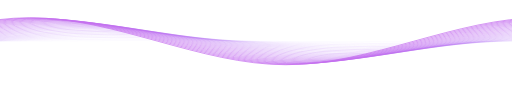
t = 0.00 s
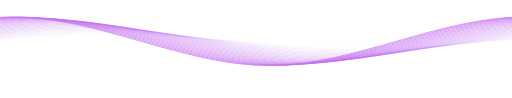
t = 1.67 s
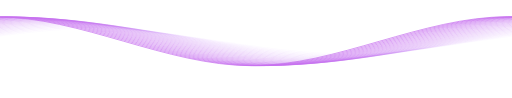
t = 3.33 s
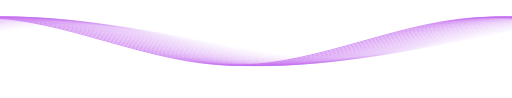
t = 5.00 s
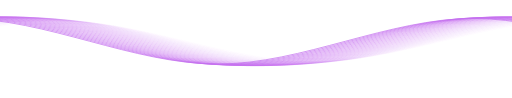
t = 6.67 s
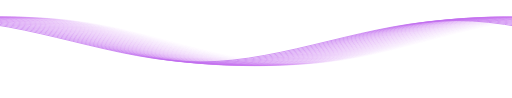
t = 8.33 s

The animated SVG that drew these frames (rendered in a browser with its animation timeline set to each time). Animation: 165 SMIL elements (animate=110,animateTransform=55); frames cover the first 8.33 s, repeats indefinitely.

<svg xmlns="http://www.w3.org/2000/svg" xmlns:xlink="http://www.w3.org/1999/xlink" style="margin:auto;background:rgba(255, 255, 255, 0);display:block;z-index:1;position:relative" width="1746" height="333" preserveAspectRatio="xMidYMid" viewBox="0 0 1746 333">
<g transform="translate(873,166.5) scale(1,1) translate(-873,-166.5)"><path d="M0 56.5c291 0 582 167 873 167c291 0 582 -167 873 -167c291 0 582 167 873 167c291 0 582 -167 873 -167" fill="none" stroke="#7150f3" stroke-opacity="0" stroke-width="3">
  <animate attributeName="d" calcMode="spline" repeatCount="indefinite" dur="50s" begin="0s" keySplines="0.5 0 0.5 1;0.5 0 0.5 1" keyTimes="0;0.5;1" values="M0 56.5c291 0 582 167 873 167c291 0 582 -167 873 -167c291 0 582 167 873 167c291 0 582 -167 873 -167;M0 223.5c291 0 582 -167 873 -167c291 0 582 167 873 167c291 0 582 -167 873 -167c291 0 582 167 873 167;M0 56.5c291 0 582 167 873 167c291 0 582 -167 873 -167c291 0 582 167 873 167c291 0 582 -167 873 -167"></animate>
  <animateTransform attributeName="transform" type="translate" repeatCount="indefinite" dur="50s" begin="0s" keyTimes="0;1" values="0 0;-1746 0"></animateTransform>
  <animate attributeName="stroke" calcMode="spline" keySplines="0.5 0 0.5 1;0.5 0 0.5 1" repeatCount="indefinite" dur="50s" begin="0s" keyTimes="0.00;0.50;1.00" values="#7150f3;#c771ef;#7150f3"></animate>
</path><path d="M0 56.5c291 0 582 167 873 167c291 0 582 -167 873 -167c291 0 582 167 873 167c291 0 582 -167 873 -167" fill="none" stroke="#7150f3" stroke-opacity="0" stroke-width="3">
  <animate attributeName="d" calcMode="spline" repeatCount="indefinite" dur="50s" begin="-0.40909090909090906s" keySplines="0.5 0 0.5 1;0.5 0 0.5 1" keyTimes="0;0.5;1" values="M0 56.5c291 0 582 167 873 167c291 0 582 -167 873 -167c291 0 582 167 873 167c291 0 582 -167 873 -167;M0 223.5c291 0 582 -167 873 -167c291 0 582 167 873 167c291 0 582 -167 873 -167c291 0 582 167 873 167;M0 56.5c291 0 582 167 873 167c291 0 582 -167 873 -167c291 0 582 167 873 167c291 0 582 -167 873 -167"></animate>
  <animateTransform attributeName="transform" type="translate" repeatCount="indefinite" dur="50s" begin="-0.40909090909090906s" keyTimes="0;1" values="0 0;-1746 0"></animateTransform>
  <animate attributeName="stroke" calcMode="spline" keySplines="0.5 0 0.5 1;0.5 0 0.5 1" repeatCount="indefinite" dur="50s" begin="-0.40909090909090906s" keyTimes="0.00;0.50;1.00" values="#7150f3;#c771ef;#7150f3"></animate>
</path><path d="M0 56.5c291 0 582 167 873 167c291 0 582 -167 873 -167c291 0 582 167 873 167c291 0 582 -167 873 -167" fill="none" stroke="#7150f3" stroke-opacity="0" stroke-width="3">
  <animate attributeName="d" calcMode="spline" repeatCount="indefinite" dur="50s" begin="-0.8181818181818181s" keySplines="0.5 0 0.5 1;0.5 0 0.5 1" keyTimes="0;0.5;1" values="M0 56.5c291 0 582 167 873 167c291 0 582 -167 873 -167c291 0 582 167 873 167c291 0 582 -167 873 -167;M0 223.5c291 0 582 -167 873 -167c291 0 582 167 873 167c291 0 582 -167 873 -167c291 0 582 167 873 167;M0 56.5c291 0 582 167 873 167c291 0 582 -167 873 -167c291 0 582 167 873 167c291 0 582 -167 873 -167"></animate>
  <animateTransform attributeName="transform" type="translate" repeatCount="indefinite" dur="50s" begin="-0.8181818181818181s" keyTimes="0;1" values="0 0;-1746 0"></animateTransform>
  <animate attributeName="stroke" calcMode="spline" keySplines="0.5 0 0.5 1;0.5 0 0.5 1" repeatCount="indefinite" dur="50s" begin="-0.8181818181818181s" keyTimes="0.00;0.50;1.00" values="#7150f3;#c771ef;#7150f3"></animate>
</path><path d="M0 56.5c291 0 582 167 873 167c291 0 582 -167 873 -167c291 0 582 167 873 167c291 0 582 -167 873 -167" fill="none" stroke="#7150f3" stroke-opacity="0" stroke-width="3">
  <animate attributeName="d" calcMode="spline" repeatCount="indefinite" dur="50s" begin="-1.2272727272727273s" keySplines="0.5 0 0.5 1;0.5 0 0.5 1" keyTimes="0;0.5;1" values="M0 56.5c291 0 582 167 873 167c291 0 582 -167 873 -167c291 0 582 167 873 167c291 0 582 -167 873 -167;M0 223.5c291 0 582 -167 873 -167c291 0 582 167 873 167c291 0 582 -167 873 -167c291 0 582 167 873 167;M0 56.5c291 0 582 167 873 167c291 0 582 -167 873 -167c291 0 582 167 873 167c291 0 582 -167 873 -167"></animate>
  <animateTransform attributeName="transform" type="translate" repeatCount="indefinite" dur="50s" begin="-1.2272727272727273s" keyTimes="0;1" values="0 0;-1746 0"></animateTransform>
  <animate attributeName="stroke" calcMode="spline" keySplines="0.5 0 0.5 1;0.5 0 0.5 1" repeatCount="indefinite" dur="50s" begin="-1.2272727272727273s" keyTimes="0.00;0.50;1.00" values="#7150f3;#c771ef;#7150f3"></animate>
</path><path d="M0 56.5c291 0 582 167 873 167c291 0 582 -167 873 -167c291 0 582 167 873 167c291 0 582 -167 873 -167" fill="none" stroke="#7150f3" stroke-opacity="0" stroke-width="3">
  <animate attributeName="d" calcMode="spline" repeatCount="indefinite" dur="50s" begin="-1.6363636363636362s" keySplines="0.5 0 0.5 1;0.5 0 0.5 1" keyTimes="0;0.5;1" values="M0 56.5c291 0 582 167 873 167c291 0 582 -167 873 -167c291 0 582 167 873 167c291 0 582 -167 873 -167;M0 223.5c291 0 582 -167 873 -167c291 0 582 167 873 167c291 0 582 -167 873 -167c291 0 582 167 873 167;M0 56.5c291 0 582 167 873 167c291 0 582 -167 873 -167c291 0 582 167 873 167c291 0 582 -167 873 -167"></animate>
  <animateTransform attributeName="transform" type="translate" repeatCount="indefinite" dur="50s" begin="-1.6363636363636362s" keyTimes="0;1" values="0 0;-1746 0"></animateTransform>
  <animate attributeName="stroke" calcMode="spline" keySplines="0.5 0 0.5 1;0.5 0 0.5 1" repeatCount="indefinite" dur="50s" begin="-1.6363636363636362s" keyTimes="0.00;0.50;1.00" values="#7150f3;#c771ef;#7150f3"></animate>
</path><path d="M0 56.5c291 0 582 167 873 167c291 0 582 -167 873 -167c291 0 582 167 873 167c291 0 582 -167 873 -167" fill="none" stroke="#7150f3" stroke-opacity="0" stroke-width="3">
  <animate attributeName="d" calcMode="spline" repeatCount="indefinite" dur="50s" begin="-2.045454545454546s" keySplines="0.5 0 0.5 1;0.5 0 0.5 1" keyTimes="0;0.5;1" values="M0 56.5c291 0 582 167 873 167c291 0 582 -167 873 -167c291 0 582 167 873 167c291 0 582 -167 873 -167;M0 223.5c291 0 582 -167 873 -167c291 0 582 167 873 167c291 0 582 -167 873 -167c291 0 582 167 873 167;M0 56.5c291 0 582 167 873 167c291 0 582 -167 873 -167c291 0 582 167 873 167c291 0 582 -167 873 -167"></animate>
  <animateTransform attributeName="transform" type="translate" repeatCount="indefinite" dur="50s" begin="-2.045454545454546s" keyTimes="0;1" values="0 0;-1746 0"></animateTransform>
  <animate attributeName="stroke" calcMode="spline" keySplines="0.5 0 0.5 1;0.5 0 0.5 1" repeatCount="indefinite" dur="50s" begin="-2.045454545454546s" keyTimes="0.00;0.50;1.00" values="#7150f3;#c771ef;#7150f3"></animate>
</path><path d="M0 56.5c291 0 582 167 873 167c291 0 582 -167 873 -167c291 0 582 167 873 167c291 0 582 -167 873 -167" fill="none" stroke="#7150f3" stroke-opacity="0" stroke-width="3">
  <animate attributeName="d" calcMode="spline" repeatCount="indefinite" dur="50s" begin="-2.4545454545454546s" keySplines="0.5 0 0.5 1;0.5 0 0.5 1" keyTimes="0;0.5;1" values="M0 56.5c291 0 582 167 873 167c291 0 582 -167 873 -167c291 0 582 167 873 167c291 0 582 -167 873 -167;M0 223.5c291 0 582 -167 873 -167c291 0 582 167 873 167c291 0 582 -167 873 -167c291 0 582 167 873 167;M0 56.5c291 0 582 167 873 167c291 0 582 -167 873 -167c291 0 582 167 873 167c291 0 582 -167 873 -167"></animate>
  <animateTransform attributeName="transform" type="translate" repeatCount="indefinite" dur="50s" begin="-2.4545454545454546s" keyTimes="0;1" values="0 0;-1746 0"></animateTransform>
  <animate attributeName="stroke" calcMode="spline" keySplines="0.5 0 0.5 1;0.5 0 0.5 1" repeatCount="indefinite" dur="50s" begin="-2.4545454545454546s" keyTimes="0.00;0.50;1.00" values="#7150f3;#c771ef;#7150f3"></animate>
</path><path d="M0 56.5c291 0 582 167 873 167c291 0 582 -167 873 -167c291 0 582 167 873 167c291 0 582 -167 873 -167" fill="none" stroke="#7150f3" stroke-opacity="0" stroke-width="3">
  <animate attributeName="d" calcMode="spline" repeatCount="indefinite" dur="50s" begin="-2.8636363636363638s" keySplines="0.5 0 0.5 1;0.5 0 0.5 1" keyTimes="0;0.5;1" values="M0 56.5c291 0 582 167 873 167c291 0 582 -167 873 -167c291 0 582 167 873 167c291 0 582 -167 873 -167;M0 223.5c291 0 582 -167 873 -167c291 0 582 167 873 167c291 0 582 -167 873 -167c291 0 582 167 873 167;M0 56.5c291 0 582 167 873 167c291 0 582 -167 873 -167c291 0 582 167 873 167c291 0 582 -167 873 -167"></animate>
  <animateTransform attributeName="transform" type="translate" repeatCount="indefinite" dur="50s" begin="-2.8636363636363638s" keyTimes="0;1" values="0 0;-1746 0"></animateTransform>
  <animate attributeName="stroke" calcMode="spline" keySplines="0.5 0 0.5 1;0.5 0 0.5 1" repeatCount="indefinite" dur="50s" begin="-2.8636363636363638s" keyTimes="0.00;0.50;1.00" values="#7150f3;#c771ef;#7150f3"></animate>
</path><path d="M0 56.5c291 0 582 167 873 167c291 0 582 -167 873 -167c291 0 582 167 873 167c291 0 582 -167 873 -167" fill="none" stroke="#7150f3" stroke-opacity="0" stroke-width="3">
  <animate attributeName="d" calcMode="spline" repeatCount="indefinite" dur="50s" begin="-3.2727272727272725s" keySplines="0.5 0 0.5 1;0.5 0 0.5 1" keyTimes="0;0.5;1" values="M0 56.5c291 0 582 167 873 167c291 0 582 -167 873 -167c291 0 582 167 873 167c291 0 582 -167 873 -167;M0 223.5c291 0 582 -167 873 -167c291 0 582 167 873 167c291 0 582 -167 873 -167c291 0 582 167 873 167;M0 56.5c291 0 582 167 873 167c291 0 582 -167 873 -167c291 0 582 167 873 167c291 0 582 -167 873 -167"></animate>
  <animateTransform attributeName="transform" type="translate" repeatCount="indefinite" dur="50s" begin="-3.2727272727272725s" keyTimes="0;1" values="0 0;-1746 0"></animateTransform>
  <animate attributeName="stroke" calcMode="spline" keySplines="0.5 0 0.5 1;0.5 0 0.5 1" repeatCount="indefinite" dur="50s" begin="-3.2727272727272725s" keyTimes="0.00;0.50;1.00" values="#7150f3;#c771ef;#7150f3"></animate>
</path><path d="M0 56.5c291 0 582 167 873 167c291 0 582 -167 873 -167c291 0 582 167 873 167c291 0 582 -167 873 -167" fill="none" stroke="#7150f3" stroke-opacity="0" stroke-width="3">
  <animate attributeName="d" calcMode="spline" repeatCount="indefinite" dur="50s" begin="-3.6818181818181817s" keySplines="0.5 0 0.5 1;0.5 0 0.5 1" keyTimes="0;0.5;1" values="M0 56.5c291 0 582 167 873 167c291 0 582 -167 873 -167c291 0 582 167 873 167c291 0 582 -167 873 -167;M0 223.5c291 0 582 -167 873 -167c291 0 582 167 873 167c291 0 582 -167 873 -167c291 0 582 167 873 167;M0 56.5c291 0 582 167 873 167c291 0 582 -167 873 -167c291 0 582 167 873 167c291 0 582 -167 873 -167"></animate>
  <animateTransform attributeName="transform" type="translate" repeatCount="indefinite" dur="50s" begin="-3.6818181818181817s" keyTimes="0;1" values="0 0;-1746 0"></animateTransform>
  <animate attributeName="stroke" calcMode="spline" keySplines="0.5 0 0.5 1;0.5 0 0.5 1" repeatCount="indefinite" dur="50s" begin="-3.6818181818181817s" keyTimes="0.00;0.50;1.00" values="#7150f3;#c771ef;#7150f3"></animate>
</path><path d="M0 56.5c291 0 582 167 873 167c291 0 582 -167 873 -167c291 0 582 167 873 167c291 0 582 -167 873 -167" fill="none" stroke="#7150f3" stroke-opacity="0" stroke-width="3">
  <animate attributeName="d" calcMode="spline" repeatCount="indefinite" dur="50s" begin="-4.090909090909092s" keySplines="0.5 0 0.5 1;0.5 0 0.5 1" keyTimes="0;0.5;1" values="M0 56.5c291 0 582 167 873 167c291 0 582 -167 873 -167c291 0 582 167 873 167c291 0 582 -167 873 -167;M0 223.5c291 0 582 -167 873 -167c291 0 582 167 873 167c291 0 582 -167 873 -167c291 0 582 167 873 167;M0 56.5c291 0 582 167 873 167c291 0 582 -167 873 -167c291 0 582 167 873 167c291 0 582 -167 873 -167"></animate>
  <animateTransform attributeName="transform" type="translate" repeatCount="indefinite" dur="50s" begin="-4.090909090909092s" keyTimes="0;1" values="0 0;-1746 0"></animateTransform>
  <animate attributeName="stroke" calcMode="spline" keySplines="0.5 0 0.5 1;0.5 0 0.5 1" repeatCount="indefinite" dur="50s" begin="-4.090909090909092s" keyTimes="0.00;0.50;1.00" values="#7150f3;#c771ef;#7150f3"></animate>
</path><path d="M0 56.5c291 0 582 167 873 167c291 0 582 -167 873 -167c291 0 582 167 873 167c291 0 582 -167 873 -167" fill="none" stroke="#7150f3" stroke-opacity="0" stroke-width="3">
  <animate attributeName="d" calcMode="spline" repeatCount="indefinite" dur="50s" begin="-4.5s" keySplines="0.5 0 0.5 1;0.5 0 0.5 1" keyTimes="0;0.5;1" values="M0 56.5c291 0 582 167 873 167c291 0 582 -167 873 -167c291 0 582 167 873 167c291 0 582 -167 873 -167;M0 223.5c291 0 582 -167 873 -167c291 0 582 167 873 167c291 0 582 -167 873 -167c291 0 582 167 873 167;M0 56.5c291 0 582 167 873 167c291 0 582 -167 873 -167c291 0 582 167 873 167c291 0 582 -167 873 -167"></animate>
  <animateTransform attributeName="transform" type="translate" repeatCount="indefinite" dur="50s" begin="-4.5s" keyTimes="0;1" values="0 0;-1746 0"></animateTransform>
  <animate attributeName="stroke" calcMode="spline" keySplines="0.5 0 0.5 1;0.5 0 0.5 1" repeatCount="indefinite" dur="50s" begin="-4.5s" keyTimes="0.00;0.50;1.00" values="#7150f3;#c771ef;#7150f3"></animate>
</path><path d="M0 56.5c291 0 582 167 873 167c291 0 582 -167 873 -167c291 0 582 167 873 167c291 0 582 -167 873 -167" fill="none" stroke="#7150f3" stroke-opacity="0" stroke-width="3">
  <animate attributeName="d" calcMode="spline" repeatCount="indefinite" dur="50s" begin="-4.909090909090909s" keySplines="0.5 0 0.5 1;0.5 0 0.5 1" keyTimes="0;0.5;1" values="M0 56.5c291 0 582 167 873 167c291 0 582 -167 873 -167c291 0 582 167 873 167c291 0 582 -167 873 -167;M0 223.5c291 0 582 -167 873 -167c291 0 582 167 873 167c291 0 582 -167 873 -167c291 0 582 167 873 167;M0 56.5c291 0 582 167 873 167c291 0 582 -167 873 -167c291 0 582 167 873 167c291 0 582 -167 873 -167"></animate>
  <animateTransform attributeName="transform" type="translate" repeatCount="indefinite" dur="50s" begin="-4.909090909090909s" keyTimes="0;1" values="0 0;-1746 0"></animateTransform>
  <animate attributeName="stroke" calcMode="spline" keySplines="0.5 0 0.5 1;0.5 0 0.5 1" repeatCount="indefinite" dur="50s" begin="-4.909090909090909s" keyTimes="0.00;0.50;1.00" values="#7150f3;#c771ef;#7150f3"></animate>
</path><path d="M0 56.5c291 0 582 167 873 167c291 0 582 -167 873 -167c291 0 582 167 873 167c291 0 582 -167 873 -167" fill="none" stroke="#7150f3" stroke-opacity="0" stroke-width="3">
  <animate attributeName="d" calcMode="spline" repeatCount="indefinite" dur="50s" begin="-5.318181818181818s" keySplines="0.5 0 0.5 1;0.5 0 0.5 1" keyTimes="0;0.5;1" values="M0 56.5c291 0 582 167 873 167c291 0 582 -167 873 -167c291 0 582 167 873 167c291 0 582 -167 873 -167;M0 223.5c291 0 582 -167 873 -167c291 0 582 167 873 167c291 0 582 -167 873 -167c291 0 582 167 873 167;M0 56.5c291 0 582 167 873 167c291 0 582 -167 873 -167c291 0 582 167 873 167c291 0 582 -167 873 -167"></animate>
  <animateTransform attributeName="transform" type="translate" repeatCount="indefinite" dur="50s" begin="-5.318181818181818s" keyTimes="0;1" values="0 0;-1746 0"></animateTransform>
  <animate attributeName="stroke" calcMode="spline" keySplines="0.5 0 0.5 1;0.5 0 0.5 1" repeatCount="indefinite" dur="50s" begin="-5.318181818181818s" keyTimes="0.00;0.50;1.00" values="#7150f3;#c771ef;#7150f3"></animate>
</path><path d="M0 56.5c291 0 582 167 873 167c291 0 582 -167 873 -167c291 0 582 167 873 167c291 0 582 -167 873 -167" fill="none" stroke="#7150f3" stroke-opacity="0" stroke-width="3">
  <animate attributeName="d" calcMode="spline" repeatCount="indefinite" dur="50s" begin="-5.7272727272727275s" keySplines="0.5 0 0.5 1;0.5 0 0.5 1" keyTimes="0;0.5;1" values="M0 56.5c291 0 582 167 873 167c291 0 582 -167 873 -167c291 0 582 167 873 167c291 0 582 -167 873 -167;M0 223.5c291 0 582 -167 873 -167c291 0 582 167 873 167c291 0 582 -167 873 -167c291 0 582 167 873 167;M0 56.5c291 0 582 167 873 167c291 0 582 -167 873 -167c291 0 582 167 873 167c291 0 582 -167 873 -167"></animate>
  <animateTransform attributeName="transform" type="translate" repeatCount="indefinite" dur="50s" begin="-5.7272727272727275s" keyTimes="0;1" values="0 0;-1746 0"></animateTransform>
  <animate attributeName="stroke" calcMode="spline" keySplines="0.5 0 0.5 1;0.5 0 0.5 1" repeatCount="indefinite" dur="50s" begin="-5.7272727272727275s" keyTimes="0.00;0.50;1.00" values="#7150f3;#c771ef;#7150f3"></animate>
</path><path d="M0 56.5c291 0 582 167 873 167c291 0 582 -167 873 -167c291 0 582 167 873 167c291 0 582 -167 873 -167" fill="none" stroke="#7150f3" stroke-opacity="0" stroke-width="3">
  <animate attributeName="d" calcMode="spline" repeatCount="indefinite" dur="50s" begin="-6.136363636363637s" keySplines="0.5 0 0.5 1;0.5 0 0.5 1" keyTimes="0;0.5;1" values="M0 56.5c291 0 582 167 873 167c291 0 582 -167 873 -167c291 0 582 167 873 167c291 0 582 -167 873 -167;M0 223.5c291 0 582 -167 873 -167c291 0 582 167 873 167c291 0 582 -167 873 -167c291 0 582 167 873 167;M0 56.5c291 0 582 167 873 167c291 0 582 -167 873 -167c291 0 582 167 873 167c291 0 582 -167 873 -167"></animate>
  <animateTransform attributeName="transform" type="translate" repeatCount="indefinite" dur="50s" begin="-6.136363636363637s" keyTimes="0;1" values="0 0;-1746 0"></animateTransform>
  <animate attributeName="stroke" calcMode="spline" keySplines="0.5 0 0.5 1;0.5 0 0.5 1" repeatCount="indefinite" dur="50s" begin="-6.136363636363637s" keyTimes="0.00;0.50;1.00" values="#7150f3;#c771ef;#7150f3"></animate>
</path><path d="M0 56.5c291 0 582 167 873 167c291 0 582 -167 873 -167c291 0 582 167 873 167c291 0 582 -167 873 -167" fill="none" stroke="#7150f3" stroke-opacity="0" stroke-width="3">
  <animate attributeName="d" calcMode="spline" repeatCount="indefinite" dur="50s" begin="-6.545454545454545s" keySplines="0.5 0 0.5 1;0.5 0 0.5 1" keyTimes="0;0.5;1" values="M0 56.5c291 0 582 167 873 167c291 0 582 -167 873 -167c291 0 582 167 873 167c291 0 582 -167 873 -167;M0 223.5c291 0 582 -167 873 -167c291 0 582 167 873 167c291 0 582 -167 873 -167c291 0 582 167 873 167;M0 56.5c291 0 582 167 873 167c291 0 582 -167 873 -167c291 0 582 167 873 167c291 0 582 -167 873 -167"></animate>
  <animateTransform attributeName="transform" type="translate" repeatCount="indefinite" dur="50s" begin="-6.545454545454545s" keyTimes="0;1" values="0 0;-1746 0"></animateTransform>
  <animate attributeName="stroke" calcMode="spline" keySplines="0.5 0 0.5 1;0.5 0 0.5 1" repeatCount="indefinite" dur="50s" begin="-6.545454545454545s" keyTimes="0.00;0.50;1.00" values="#7150f3;#c771ef;#7150f3"></animate>
</path><path d="M0 56.5c291 0 582 167 873 167c291 0 582 -167 873 -167c291 0 582 167 873 167c291 0 582 -167 873 -167" fill="none" stroke="#7150f3" stroke-opacity="0" stroke-width="3">
  <animate attributeName="d" calcMode="spline" repeatCount="indefinite" dur="50s" begin="-6.954545454545455s" keySplines="0.5 0 0.5 1;0.5 0 0.5 1" keyTimes="0;0.5;1" values="M0 56.5c291 0 582 167 873 167c291 0 582 -167 873 -167c291 0 582 167 873 167c291 0 582 -167 873 -167;M0 223.5c291 0 582 -167 873 -167c291 0 582 167 873 167c291 0 582 -167 873 -167c291 0 582 167 873 167;M0 56.5c291 0 582 167 873 167c291 0 582 -167 873 -167c291 0 582 167 873 167c291 0 582 -167 873 -167"></animate>
  <animateTransform attributeName="transform" type="translate" repeatCount="indefinite" dur="50s" begin="-6.954545454545455s" keyTimes="0;1" values="0 0;-1746 0"></animateTransform>
  <animate attributeName="stroke" calcMode="spline" keySplines="0.5 0 0.5 1;0.5 0 0.5 1" repeatCount="indefinite" dur="50s" begin="-6.954545454545455s" keyTimes="0.00;0.50;1.00" values="#7150f3;#c771ef;#7150f3"></animate>
</path><path d="M0 56.5c291 0 582 167 873 167c291 0 582 -167 873 -167c291 0 582 167 873 167c291 0 582 -167 873 -167" fill="none" stroke="#7150f3" stroke-opacity="0" stroke-width="3">
  <animate attributeName="d" calcMode="spline" repeatCount="indefinite" dur="50s" begin="-7.363636363636363s" keySplines="0.5 0 0.5 1;0.5 0 0.5 1" keyTimes="0;0.5;1" values="M0 56.5c291 0 582 167 873 167c291 0 582 -167 873 -167c291 0 582 167 873 167c291 0 582 -167 873 -167;M0 223.5c291 0 582 -167 873 -167c291 0 582 167 873 167c291 0 582 -167 873 -167c291 0 582 167 873 167;M0 56.5c291 0 582 167 873 167c291 0 582 -167 873 -167c291 0 582 167 873 167c291 0 582 -167 873 -167"></animate>
  <animateTransform attributeName="transform" type="translate" repeatCount="indefinite" dur="50s" begin="-7.363636363636363s" keyTimes="0;1" values="0 0;-1746 0"></animateTransform>
  <animate attributeName="stroke" calcMode="spline" keySplines="0.5 0 0.5 1;0.5 0 0.5 1" repeatCount="indefinite" dur="50s" begin="-7.363636363636363s" keyTimes="0.00;0.50;1.00" values="#7150f3;#c771ef;#7150f3"></animate>
</path><path d="M0 56.5c291 0 582 167 873 167c291 0 582 -167 873 -167c291 0 582 167 873 167c291 0 582 -167 873 -167" fill="none" stroke="#7150f3" stroke-opacity="0" stroke-width="3">
  <animate attributeName="d" calcMode="spline" repeatCount="indefinite" dur="50s" begin="-7.772727272727273s" keySplines="0.5 0 0.5 1;0.5 0 0.5 1" keyTimes="0;0.5;1" values="M0 56.5c291 0 582 167 873 167c291 0 582 -167 873 -167c291 0 582 167 873 167c291 0 582 -167 873 -167;M0 223.5c291 0 582 -167 873 -167c291 0 582 167 873 167c291 0 582 -167 873 -167c291 0 582 167 873 167;M0 56.5c291 0 582 167 873 167c291 0 582 -167 873 -167c291 0 582 167 873 167c291 0 582 -167 873 -167"></animate>
  <animateTransform attributeName="transform" type="translate" repeatCount="indefinite" dur="50s" begin="-7.772727272727273s" keyTimes="0;1" values="0 0;-1746 0"></animateTransform>
  <animate attributeName="stroke" calcMode="spline" keySplines="0.5 0 0.5 1;0.5 0 0.5 1" repeatCount="indefinite" dur="50s" begin="-7.772727272727273s" keyTimes="0.00;0.50;1.00" values="#7150f3;#c771ef;#7150f3"></animate>
</path><path d="M0 56.5c291 0 582 167 873 167c291 0 582 -167 873 -167c291 0 582 167 873 167c291 0 582 -167 873 -167" fill="none" stroke="#7150f3" stroke-opacity="0" stroke-width="3">
  <animate attributeName="d" calcMode="spline" repeatCount="indefinite" dur="50s" begin="-8.181818181818183s" keySplines="0.5 0 0.5 1;0.5 0 0.5 1" keyTimes="0;0.5;1" values="M0 56.5c291 0 582 167 873 167c291 0 582 -167 873 -167c291 0 582 167 873 167c291 0 582 -167 873 -167;M0 223.5c291 0 582 -167 873 -167c291 0 582 167 873 167c291 0 582 -167 873 -167c291 0 582 167 873 167;M0 56.5c291 0 582 167 873 167c291 0 582 -167 873 -167c291 0 582 167 873 167c291 0 582 -167 873 -167"></animate>
  <animateTransform attributeName="transform" type="translate" repeatCount="indefinite" dur="50s" begin="-8.181818181818183s" keyTimes="0;1" values="0 0;-1746 0"></animateTransform>
  <animate attributeName="stroke" calcMode="spline" keySplines="0.5 0 0.5 1;0.5 0 0.5 1" repeatCount="indefinite" dur="50s" begin="-8.181818181818183s" keyTimes="0.00;0.50;1.00" values="#7150f3;#c771ef;#7150f3"></animate>
</path><path d="M0 56.5c291 0 582 167 873 167c291 0 582 -167 873 -167c291 0 582 167 873 167c291 0 582 -167 873 -167" fill="none" stroke="#7150f3" stroke-opacity="0" stroke-width="3">
  <animate attributeName="d" calcMode="spline" repeatCount="indefinite" dur="50s" begin="-8.59090909090909s" keySplines="0.5 0 0.5 1;0.5 0 0.5 1" keyTimes="0;0.5;1" values="M0 56.5c291 0 582 167 873 167c291 0 582 -167 873 -167c291 0 582 167 873 167c291 0 582 -167 873 -167;M0 223.5c291 0 582 -167 873 -167c291 0 582 167 873 167c291 0 582 -167 873 -167c291 0 582 167 873 167;M0 56.5c291 0 582 167 873 167c291 0 582 -167 873 -167c291 0 582 167 873 167c291 0 582 -167 873 -167"></animate>
  <animateTransform attributeName="transform" type="translate" repeatCount="indefinite" dur="50s" begin="-8.59090909090909s" keyTimes="0;1" values="0 0;-1746 0"></animateTransform>
  <animate attributeName="stroke" calcMode="spline" keySplines="0.5 0 0.5 1;0.5 0 0.5 1" repeatCount="indefinite" dur="50s" begin="-8.59090909090909s" keyTimes="0.00;0.50;1.00" values="#7150f3;#c771ef;#7150f3"></animate>
</path><path d="M0 56.5c291 0 582 167 873 167c291 0 582 -167 873 -167c291 0 582 167 873 167c291 0 582 -167 873 -167" fill="none" stroke="#7150f3" stroke-opacity="0" stroke-width="3">
  <animate attributeName="d" calcMode="spline" repeatCount="indefinite" dur="50s" begin="-9s" keySplines="0.5 0 0.5 1;0.5 0 0.5 1" keyTimes="0;0.5;1" values="M0 56.5c291 0 582 167 873 167c291 0 582 -167 873 -167c291 0 582 167 873 167c291 0 582 -167 873 -167;M0 223.5c291 0 582 -167 873 -167c291 0 582 167 873 167c291 0 582 -167 873 -167c291 0 582 167 873 167;M0 56.5c291 0 582 167 873 167c291 0 582 -167 873 -167c291 0 582 167 873 167c291 0 582 -167 873 -167"></animate>
  <animateTransform attributeName="transform" type="translate" repeatCount="indefinite" dur="50s" begin="-9s" keyTimes="0;1" values="0 0;-1746 0"></animateTransform>
  <animate attributeName="stroke" calcMode="spline" keySplines="0.5 0 0.5 1;0.5 0 0.5 1" repeatCount="indefinite" dur="50s" begin="-9s" keyTimes="0.00;0.50;1.00" values="#7150f3;#c771ef;#7150f3"></animate>
</path><path d="M0 56.5c291 0 582 167 873 167c291 0 582 -167 873 -167c291 0 582 167 873 167c291 0 582 -167 873 -167" fill="none" stroke="#7150f3" stroke-opacity="0" stroke-width="3">
  <animate attributeName="d" calcMode="spline" repeatCount="indefinite" dur="50s" begin="-9.40909090909091s" keySplines="0.5 0 0.5 1;0.5 0 0.5 1" keyTimes="0;0.5;1" values="M0 56.5c291 0 582 167 873 167c291 0 582 -167 873 -167c291 0 582 167 873 167c291 0 582 -167 873 -167;M0 223.5c291 0 582 -167 873 -167c291 0 582 167 873 167c291 0 582 -167 873 -167c291 0 582 167 873 167;M0 56.5c291 0 582 167 873 167c291 0 582 -167 873 -167c291 0 582 167 873 167c291 0 582 -167 873 -167"></animate>
  <animateTransform attributeName="transform" type="translate" repeatCount="indefinite" dur="50s" begin="-9.40909090909091s" keyTimes="0;1" values="0 0;-1746 0"></animateTransform>
  <animate attributeName="stroke" calcMode="spline" keySplines="0.5 0 0.5 1;0.5 0 0.5 1" repeatCount="indefinite" dur="50s" begin="-9.40909090909091s" keyTimes="0.00;0.50;1.00" values="#7150f3;#c771ef;#7150f3"></animate>
</path><path d="M0 56.5c291 0 582 167 873 167c291 0 582 -167 873 -167c291 0 582 167 873 167c291 0 582 -167 873 -167" fill="none" stroke="#7150f3" stroke-opacity="0" stroke-width="3">
  <animate attributeName="d" calcMode="spline" repeatCount="indefinite" dur="50s" begin="-9.818181818181818s" keySplines="0.5 0 0.5 1;0.5 0 0.5 1" keyTimes="0;0.5;1" values="M0 56.5c291 0 582 167 873 167c291 0 582 -167 873 -167c291 0 582 167 873 167c291 0 582 -167 873 -167;M0 223.5c291 0 582 -167 873 -167c291 0 582 167 873 167c291 0 582 -167 873 -167c291 0 582 167 873 167;M0 56.5c291 0 582 167 873 167c291 0 582 -167 873 -167c291 0 582 167 873 167c291 0 582 -167 873 -167"></animate>
  <animateTransform attributeName="transform" type="translate" repeatCount="indefinite" dur="50s" begin="-9.818181818181818s" keyTimes="0;1" values="0 0;-1746 0"></animateTransform>
  <animate attributeName="stroke" calcMode="spline" keySplines="0.5 0 0.5 1;0.5 0 0.5 1" repeatCount="indefinite" dur="50s" begin="-9.818181818181818s" keyTimes="0.00;0.50;1.00" values="#7150f3;#c771ef;#7150f3"></animate>
</path><path d="M0 56.5c291 0 582 167 873 167c291 0 582 -167 873 -167c291 0 582 167 873 167c291 0 582 -167 873 -167" fill="none" stroke="#7150f3" stroke-opacity="0" stroke-width="3">
  <animate attributeName="d" calcMode="spline" repeatCount="indefinite" dur="50s" begin="-10.227272727272727s" keySplines="0.5 0 0.5 1;0.5 0 0.5 1" keyTimes="0;0.5;1" values="M0 56.5c291 0 582 167 873 167c291 0 582 -167 873 -167c291 0 582 167 873 167c291 0 582 -167 873 -167;M0 223.5c291 0 582 -167 873 -167c291 0 582 167 873 167c291 0 582 -167 873 -167c291 0 582 167 873 167;M0 56.5c291 0 582 167 873 167c291 0 582 -167 873 -167c291 0 582 167 873 167c291 0 582 -167 873 -167"></animate>
  <animateTransform attributeName="transform" type="translate" repeatCount="indefinite" dur="50s" begin="-10.227272727272727s" keyTimes="0;1" values="0 0;-1746 0"></animateTransform>
  <animate attributeName="stroke" calcMode="spline" keySplines="0.5 0 0.5 1;0.5 0 0.5 1" repeatCount="indefinite" dur="50s" begin="-10.227272727272727s" keyTimes="0.00;0.50;1.00" values="#7150f3;#c771ef;#7150f3"></animate>
</path><path d="M0 56.5c291 0 582 167 873 167c291 0 582 -167 873 -167c291 0 582 167 873 167c291 0 582 -167 873 -167" fill="none" stroke="#7150f3" stroke-opacity="0" stroke-width="3">
  <animate attributeName="d" calcMode="spline" repeatCount="indefinite" dur="50s" begin="-10.636363636363637s" keySplines="0.5 0 0.5 1;0.5 0 0.5 1" keyTimes="0;0.5;1" values="M0 56.5c291 0 582 167 873 167c291 0 582 -167 873 -167c291 0 582 167 873 167c291 0 582 -167 873 -167;M0 223.5c291 0 582 -167 873 -167c291 0 582 167 873 167c291 0 582 -167 873 -167c291 0 582 167 873 167;M0 56.5c291 0 582 167 873 167c291 0 582 -167 873 -167c291 0 582 167 873 167c291 0 582 -167 873 -167"></animate>
  <animateTransform attributeName="transform" type="translate" repeatCount="indefinite" dur="50s" begin="-10.636363636363637s" keyTimes="0;1" values="0 0;-1746 0"></animateTransform>
  <animate attributeName="stroke" calcMode="spline" keySplines="0.5 0 0.5 1;0.5 0 0.5 1" repeatCount="indefinite" dur="50s" begin="-10.636363636363637s" keyTimes="0.00;0.50;1.00" values="#7150f3;#c771ef;#7150f3"></animate>
</path><path d="M0 56.5c291 0 582 167 873 167c291 0 582 -167 873 -167c291 0 582 167 873 167c291 0 582 -167 873 -167" fill="none" stroke="#7150f3" stroke-opacity="0" stroke-width="3">
  <animate attributeName="d" calcMode="spline" repeatCount="indefinite" dur="50s" begin="-11.045454545454547s" keySplines="0.5 0 0.5 1;0.5 0 0.5 1" keyTimes="0;0.5;1" values="M0 56.5c291 0 582 167 873 167c291 0 582 -167 873 -167c291 0 582 167 873 167c291 0 582 -167 873 -167;M0 223.5c291 0 582 -167 873 -167c291 0 582 167 873 167c291 0 582 -167 873 -167c291 0 582 167 873 167;M0 56.5c291 0 582 167 873 167c291 0 582 -167 873 -167c291 0 582 167 873 167c291 0 582 -167 873 -167"></animate>
  <animateTransform attributeName="transform" type="translate" repeatCount="indefinite" dur="50s" begin="-11.045454545454547s" keyTimes="0;1" values="0 0;-1746 0"></animateTransform>
  <animate attributeName="stroke" calcMode="spline" keySplines="0.5 0 0.5 1;0.5 0 0.5 1" repeatCount="indefinite" dur="50s" begin="-11.045454545454547s" keyTimes="0.00;0.50;1.00" values="#7150f3;#c771ef;#7150f3"></animate>
</path><path d="M0 56.5c291 0 582 167 873 167c291 0 582 -167 873 -167c291 0 582 167 873 167c291 0 582 -167 873 -167" fill="none" stroke="#7150f3" stroke-opacity="0" stroke-width="3">
  <animate attributeName="d" calcMode="spline" repeatCount="indefinite" dur="50s" begin="-11.454545454545455s" keySplines="0.5 0 0.5 1;0.5 0 0.5 1" keyTimes="0;0.5;1" values="M0 56.5c291 0 582 167 873 167c291 0 582 -167 873 -167c291 0 582 167 873 167c291 0 582 -167 873 -167;M0 223.5c291 0 582 -167 873 -167c291 0 582 167 873 167c291 0 582 -167 873 -167c291 0 582 167 873 167;M0 56.5c291 0 582 167 873 167c291 0 582 -167 873 -167c291 0 582 167 873 167c291 0 582 -167 873 -167"></animate>
  <animateTransform attributeName="transform" type="translate" repeatCount="indefinite" dur="50s" begin="-11.454545454545455s" keyTimes="0;1" values="0 0;-1746 0"></animateTransform>
  <animate attributeName="stroke" calcMode="spline" keySplines="0.5 0 0.5 1;0.5 0 0.5 1" repeatCount="indefinite" dur="50s" begin="-11.454545454545455s" keyTimes="0.00;0.50;1.00" values="#7150f3;#c771ef;#7150f3"></animate>
</path><path d="M0 56.5c291 0 582 167 873 167c291 0 582 -167 873 -167c291 0 582 167 873 167c291 0 582 -167 873 -167" fill="none" stroke="#7150f3" stroke-opacity="0" stroke-width="3">
  <animate attributeName="d" calcMode="spline" repeatCount="indefinite" dur="50s" begin="-11.863636363636363s" keySplines="0.5 0 0.5 1;0.5 0 0.5 1" keyTimes="0;0.5;1" values="M0 56.5c291 0 582 167 873 167c291 0 582 -167 873 -167c291 0 582 167 873 167c291 0 582 -167 873 -167;M0 223.5c291 0 582 -167 873 -167c291 0 582 167 873 167c291 0 582 -167 873 -167c291 0 582 167 873 167;M0 56.5c291 0 582 167 873 167c291 0 582 -167 873 -167c291 0 582 167 873 167c291 0 582 -167 873 -167"></animate>
  <animateTransform attributeName="transform" type="translate" repeatCount="indefinite" dur="50s" begin="-11.863636363636363s" keyTimes="0;1" values="0 0;-1746 0"></animateTransform>
  <animate attributeName="stroke" calcMode="spline" keySplines="0.5 0 0.5 1;0.5 0 0.5 1" repeatCount="indefinite" dur="50s" begin="-11.863636363636363s" keyTimes="0.00;0.50;1.00" values="#7150f3;#c771ef;#7150f3"></animate>
</path><path d="M0 56.5c291 0 582 167 873 167c291 0 582 -167 873 -167c291 0 582 167 873 167c291 0 582 -167 873 -167" fill="none" stroke="#7150f3" stroke-opacity="0" stroke-width="3">
  <animate attributeName="d" calcMode="spline" repeatCount="indefinite" dur="50s" begin="-12.272727272727273s" keySplines="0.5 0 0.5 1;0.5 0 0.5 1" keyTimes="0;0.5;1" values="M0 56.5c291 0 582 167 873 167c291 0 582 -167 873 -167c291 0 582 167 873 167c291 0 582 -167 873 -167;M0 223.5c291 0 582 -167 873 -167c291 0 582 167 873 167c291 0 582 -167 873 -167c291 0 582 167 873 167;M0 56.5c291 0 582 167 873 167c291 0 582 -167 873 -167c291 0 582 167 873 167c291 0 582 -167 873 -167"></animate>
  <animateTransform attributeName="transform" type="translate" repeatCount="indefinite" dur="50s" begin="-12.272727272727273s" keyTimes="0;1" values="0 0;-1746 0"></animateTransform>
  <animate attributeName="stroke" calcMode="spline" keySplines="0.5 0 0.5 1;0.5 0 0.5 1" repeatCount="indefinite" dur="50s" begin="-12.272727272727273s" keyTimes="0.00;0.50;1.00" values="#7150f3;#c771ef;#7150f3"></animate>
</path><path d="M0 56.5c291 0 582 167 873 167c291 0 582 -167 873 -167c291 0 582 167 873 167c291 0 582 -167 873 -167" fill="none" stroke="#7150f3" stroke-opacity="0.034482758620689655" stroke-width="3">
  <animate attributeName="d" calcMode="spline" repeatCount="indefinite" dur="50s" begin="-12.681818181818183s" keySplines="0.5 0 0.5 1;0.5 0 0.5 1" keyTimes="0;0.5;1" values="M0 56.5c291 0 582 167 873 167c291 0 582 -167 873 -167c291 0 582 167 873 167c291 0 582 -167 873 -167;M0 223.5c291 0 582 -167 873 -167c291 0 582 167 873 167c291 0 582 -167 873 -167c291 0 582 167 873 167;M0 56.5c291 0 582 167 873 167c291 0 582 -167 873 -167c291 0 582 167 873 167c291 0 582 -167 873 -167"></animate>
  <animateTransform attributeName="transform" type="translate" repeatCount="indefinite" dur="50s" begin="-12.681818181818183s" keyTimes="0;1" values="0 0;-1746 0"></animateTransform>
  <animate attributeName="stroke" calcMode="spline" keySplines="0.5 0 0.5 1;0.5 0 0.5 1" repeatCount="indefinite" dur="50s" begin="-12.681818181818183s" keyTimes="0.00;0.50;1.00" values="#7150f3;#c771ef;#7150f3"></animate>
</path><path d="M0 56.5c291 0 582 167 873 167c291 0 582 -167 873 -167c291 0 582 167 873 167c291 0 582 -167 873 -167" fill="none" stroke="#7150f3" stroke-opacity="0.06896551724137931" stroke-width="3">
  <animate attributeName="d" calcMode="spline" repeatCount="indefinite" dur="50s" begin="-13.09090909090909s" keySplines="0.5 0 0.5 1;0.5 0 0.5 1" keyTimes="0;0.5;1" values="M0 56.5c291 0 582 167 873 167c291 0 582 -167 873 -167c291 0 582 167 873 167c291 0 582 -167 873 -167;M0 223.5c291 0 582 -167 873 -167c291 0 582 167 873 167c291 0 582 -167 873 -167c291 0 582 167 873 167;M0 56.5c291 0 582 167 873 167c291 0 582 -167 873 -167c291 0 582 167 873 167c291 0 582 -167 873 -167"></animate>
  <animateTransform attributeName="transform" type="translate" repeatCount="indefinite" dur="50s" begin="-13.09090909090909s" keyTimes="0;1" values="0 0;-1746 0"></animateTransform>
  <animate attributeName="stroke" calcMode="spline" keySplines="0.5 0 0.5 1;0.5 0 0.5 1" repeatCount="indefinite" dur="50s" begin="-13.09090909090909s" keyTimes="0.00;0.50;1.00" values="#7150f3;#c771ef;#7150f3"></animate>
</path><path d="M0 56.5c291 0 582 167 873 167c291 0 582 -167 873 -167c291 0 582 167 873 167c291 0 582 -167 873 -167" fill="none" stroke="#7150f3" stroke-opacity="0.10344827586206896" stroke-width="3">
  <animate attributeName="d" calcMode="spline" repeatCount="indefinite" dur="50s" begin="-13.5s" keySplines="0.5 0 0.5 1;0.5 0 0.5 1" keyTimes="0;0.5;1" values="M0 56.5c291 0 582 167 873 167c291 0 582 -167 873 -167c291 0 582 167 873 167c291 0 582 -167 873 -167;M0 223.5c291 0 582 -167 873 -167c291 0 582 167 873 167c291 0 582 -167 873 -167c291 0 582 167 873 167;M0 56.5c291 0 582 167 873 167c291 0 582 -167 873 -167c291 0 582 167 873 167c291 0 582 -167 873 -167"></animate>
  <animateTransform attributeName="transform" type="translate" repeatCount="indefinite" dur="50s" begin="-13.5s" keyTimes="0;1" values="0 0;-1746 0"></animateTransform>
  <animate attributeName="stroke" calcMode="spline" keySplines="0.5 0 0.5 1;0.5 0 0.5 1" repeatCount="indefinite" dur="50s" begin="-13.5s" keyTimes="0.00;0.50;1.00" values="#7150f3;#c771ef;#7150f3"></animate>
</path><path d="M0 56.5c291 0 582 167 873 167c291 0 582 -167 873 -167c291 0 582 167 873 167c291 0 582 -167 873 -167" fill="none" stroke="#7150f3" stroke-opacity="0.13793103448275862" stroke-width="3">
  <animate attributeName="d" calcMode="spline" repeatCount="indefinite" dur="50s" begin="-13.90909090909091s" keySplines="0.5 0 0.5 1;0.5 0 0.5 1" keyTimes="0;0.5;1" values="M0 56.5c291 0 582 167 873 167c291 0 582 -167 873 -167c291 0 582 167 873 167c291 0 582 -167 873 -167;M0 223.5c291 0 582 -167 873 -167c291 0 582 167 873 167c291 0 582 -167 873 -167c291 0 582 167 873 167;M0 56.5c291 0 582 167 873 167c291 0 582 -167 873 -167c291 0 582 167 873 167c291 0 582 -167 873 -167"></animate>
  <animateTransform attributeName="transform" type="translate" repeatCount="indefinite" dur="50s" begin="-13.90909090909091s" keyTimes="0;1" values="0 0;-1746 0"></animateTransform>
  <animate attributeName="stroke" calcMode="spline" keySplines="0.5 0 0.5 1;0.5 0 0.5 1" repeatCount="indefinite" dur="50s" begin="-13.90909090909091s" keyTimes="0.00;0.50;1.00" values="#7150f3;#c771ef;#7150f3"></animate>
</path><path d="M0 56.5c291 0 582 167 873 167c291 0 582 -167 873 -167c291 0 582 167 873 167c291 0 582 -167 873 -167" fill="none" stroke="#7150f3" stroke-opacity="0.1724137931034483" stroke-width="3">
  <animate attributeName="d" calcMode="spline" repeatCount="indefinite" dur="50s" begin="-14.318181818181818s" keySplines="0.5 0 0.5 1;0.5 0 0.5 1" keyTimes="0;0.5;1" values="M0 56.5c291 0 582 167 873 167c291 0 582 -167 873 -167c291 0 582 167 873 167c291 0 582 -167 873 -167;M0 223.5c291 0 582 -167 873 -167c291 0 582 167 873 167c291 0 582 -167 873 -167c291 0 582 167 873 167;M0 56.5c291 0 582 167 873 167c291 0 582 -167 873 -167c291 0 582 167 873 167c291 0 582 -167 873 -167"></animate>
  <animateTransform attributeName="transform" type="translate" repeatCount="indefinite" dur="50s" begin="-14.318181818181818s" keyTimes="0;1" values="0 0;-1746 0"></animateTransform>
  <animate attributeName="stroke" calcMode="spline" keySplines="0.5 0 0.5 1;0.5 0 0.5 1" repeatCount="indefinite" dur="50s" begin="-14.318181818181818s" keyTimes="0.00;0.50;1.00" values="#7150f3;#c771ef;#7150f3"></animate>
</path><path d="M0 56.5c291 0 582 167 873 167c291 0 582 -167 873 -167c291 0 582 167 873 167c291 0 582 -167 873 -167" fill="none" stroke="#7150f3" stroke-opacity="0.20689655172413793" stroke-width="3">
  <animate attributeName="d" calcMode="spline" repeatCount="indefinite" dur="50s" begin="-14.727272727272727s" keySplines="0.5 0 0.5 1;0.5 0 0.5 1" keyTimes="0;0.5;1" values="M0 56.5c291 0 582 167 873 167c291 0 582 -167 873 -167c291 0 582 167 873 167c291 0 582 -167 873 -167;M0 223.5c291 0 582 -167 873 -167c291 0 582 167 873 167c291 0 582 -167 873 -167c291 0 582 167 873 167;M0 56.5c291 0 582 167 873 167c291 0 582 -167 873 -167c291 0 582 167 873 167c291 0 582 -167 873 -167"></animate>
  <animateTransform attributeName="transform" type="translate" repeatCount="indefinite" dur="50s" begin="-14.727272727272727s" keyTimes="0;1" values="0 0;-1746 0"></animateTransform>
  <animate attributeName="stroke" calcMode="spline" keySplines="0.5 0 0.5 1;0.5 0 0.5 1" repeatCount="indefinite" dur="50s" begin="-14.727272727272727s" keyTimes="0.00;0.50;1.00" values="#7150f3;#c771ef;#7150f3"></animate>
</path><path d="M0 56.5c291 0 582 167 873 167c291 0 582 -167 873 -167c291 0 582 167 873 167c291 0 582 -167 873 -167" fill="none" stroke="#7150f3" stroke-opacity="0.2413793103448276" stroke-width="3">
  <animate attributeName="d" calcMode="spline" repeatCount="indefinite" dur="50s" begin="-15.136363636363635s" keySplines="0.5 0 0.5 1;0.5 0 0.5 1" keyTimes="0;0.5;1" values="M0 56.5c291 0 582 167 873 167c291 0 582 -167 873 -167c291 0 582 167 873 167c291 0 582 -167 873 -167;M0 223.5c291 0 582 -167 873 -167c291 0 582 167 873 167c291 0 582 -167 873 -167c291 0 582 167 873 167;M0 56.5c291 0 582 167 873 167c291 0 582 -167 873 -167c291 0 582 167 873 167c291 0 582 -167 873 -167"></animate>
  <animateTransform attributeName="transform" type="translate" repeatCount="indefinite" dur="50s" begin="-15.136363636363635s" keyTimes="0;1" values="0 0;-1746 0"></animateTransform>
  <animate attributeName="stroke" calcMode="spline" keySplines="0.5 0 0.5 1;0.5 0 0.5 1" repeatCount="indefinite" dur="50s" begin="-15.136363636363635s" keyTimes="0.00;0.50;1.00" values="#7150f3;#c771ef;#7150f3"></animate>
</path><path d="M0 56.5c291 0 582 167 873 167c291 0 582 -167 873 -167c291 0 582 167 873 167c291 0 582 -167 873 -167" fill="none" stroke="#7150f3" stroke-opacity="0.27586206896551724" stroke-width="3">
  <animate attributeName="d" calcMode="spline" repeatCount="indefinite" dur="50s" begin="-15.545454545454547s" keySplines="0.5 0 0.5 1;0.5 0 0.5 1" keyTimes="0;0.5;1" values="M0 56.5c291 0 582 167 873 167c291 0 582 -167 873 -167c291 0 582 167 873 167c291 0 582 -167 873 -167;M0 223.5c291 0 582 -167 873 -167c291 0 582 167 873 167c291 0 582 -167 873 -167c291 0 582 167 873 167;M0 56.5c291 0 582 167 873 167c291 0 582 -167 873 -167c291 0 582 167 873 167c291 0 582 -167 873 -167"></animate>
  <animateTransform attributeName="transform" type="translate" repeatCount="indefinite" dur="50s" begin="-15.545454545454547s" keyTimes="0;1" values="0 0;-1746 0"></animateTransform>
  <animate attributeName="stroke" calcMode="spline" keySplines="0.5 0 0.5 1;0.5 0 0.5 1" repeatCount="indefinite" dur="50s" begin="-15.545454545454547s" keyTimes="0.00;0.50;1.00" values="#7150f3;#c771ef;#7150f3"></animate>
</path><path d="M0 56.5c291 0 582 167 873 167c291 0 582 -167 873 -167c291 0 582 167 873 167c291 0 582 -167 873 -167" fill="none" stroke="#7150f3" stroke-opacity="0.3103448275862069" stroke-width="3">
  <animate attributeName="d" calcMode="spline" repeatCount="indefinite" dur="50s" begin="-15.954545454545455s" keySplines="0.5 0 0.5 1;0.5 0 0.5 1" keyTimes="0;0.5;1" values="M0 56.5c291 0 582 167 873 167c291 0 582 -167 873 -167c291 0 582 167 873 167c291 0 582 -167 873 -167;M0 223.5c291 0 582 -167 873 -167c291 0 582 167 873 167c291 0 582 -167 873 -167c291 0 582 167 873 167;M0 56.5c291 0 582 167 873 167c291 0 582 -167 873 -167c291 0 582 167 873 167c291 0 582 -167 873 -167"></animate>
  <animateTransform attributeName="transform" type="translate" repeatCount="indefinite" dur="50s" begin="-15.954545454545455s" keyTimes="0;1" values="0 0;-1746 0"></animateTransform>
  <animate attributeName="stroke" calcMode="spline" keySplines="0.5 0 0.5 1;0.5 0 0.5 1" repeatCount="indefinite" dur="50s" begin="-15.954545454545455s" keyTimes="0.00;0.50;1.00" values="#7150f3;#c771ef;#7150f3"></animate>
</path><path d="M0 56.5c291 0 582 167 873 167c291 0 582 -167 873 -167c291 0 582 167 873 167c291 0 582 -167 873 -167" fill="none" stroke="#7150f3" stroke-opacity="0.3448275862068966" stroke-width="3">
  <animate attributeName="d" calcMode="spline" repeatCount="indefinite" dur="50s" begin="-16.363636363636367s" keySplines="0.5 0 0.5 1;0.5 0 0.5 1" keyTimes="0;0.5;1" values="M0 56.5c291 0 582 167 873 167c291 0 582 -167 873 -167c291 0 582 167 873 167c291 0 582 -167 873 -167;M0 223.5c291 0 582 -167 873 -167c291 0 582 167 873 167c291 0 582 -167 873 -167c291 0 582 167 873 167;M0 56.5c291 0 582 167 873 167c291 0 582 -167 873 -167c291 0 582 167 873 167c291 0 582 -167 873 -167"></animate>
  <animateTransform attributeName="transform" type="translate" repeatCount="indefinite" dur="50s" begin="-16.363636363636367s" keyTimes="0;1" values="0 0;-1746 0"></animateTransform>
  <animate attributeName="stroke" calcMode="spline" keySplines="0.5 0 0.5 1;0.5 0 0.5 1" repeatCount="indefinite" dur="50s" begin="-16.363636363636367s" keyTimes="0.00;0.50;1.00" values="#7150f3;#c771ef;#7150f3"></animate>
</path><path d="M0 56.5c291 0 582 167 873 167c291 0 582 -167 873 -167c291 0 582 167 873 167c291 0 582 -167 873 -167" fill="none" stroke="#7150f3" stroke-opacity="0.3793103448275862" stroke-width="3">
  <animate attributeName="d" calcMode="spline" repeatCount="indefinite" dur="50s" begin="-16.772727272727273s" keySplines="0.5 0 0.5 1;0.5 0 0.5 1" keyTimes="0;0.5;1" values="M0 56.5c291 0 582 167 873 167c291 0 582 -167 873 -167c291 0 582 167 873 167c291 0 582 -167 873 -167;M0 223.5c291 0 582 -167 873 -167c291 0 582 167 873 167c291 0 582 -167 873 -167c291 0 582 167 873 167;M0 56.5c291 0 582 167 873 167c291 0 582 -167 873 -167c291 0 582 167 873 167c291 0 582 -167 873 -167"></animate>
  <animateTransform attributeName="transform" type="translate" repeatCount="indefinite" dur="50s" begin="-16.772727272727273s" keyTimes="0;1" values="0 0;-1746 0"></animateTransform>
  <animate attributeName="stroke" calcMode="spline" keySplines="0.5 0 0.5 1;0.5 0 0.5 1" repeatCount="indefinite" dur="50s" begin="-16.772727272727273s" keyTimes="0.00;0.50;1.00" values="#7150f3;#c771ef;#7150f3"></animate>
</path><path d="M0 56.5c291 0 582 167 873 167c291 0 582 -167 873 -167c291 0 582 167 873 167c291 0 582 -167 873 -167" fill="none" stroke="#7150f3" stroke-opacity="0.41379310344827586" stroke-width="3">
  <animate attributeName="d" calcMode="spline" repeatCount="indefinite" dur="50s" begin="-17.18181818181818s" keySplines="0.5 0 0.5 1;0.5 0 0.5 1" keyTimes="0;0.5;1" values="M0 56.5c291 0 582 167 873 167c291 0 582 -167 873 -167c291 0 582 167 873 167c291 0 582 -167 873 -167;M0 223.5c291 0 582 -167 873 -167c291 0 582 167 873 167c291 0 582 -167 873 -167c291 0 582 167 873 167;M0 56.5c291 0 582 167 873 167c291 0 582 -167 873 -167c291 0 582 167 873 167c291 0 582 -167 873 -167"></animate>
  <animateTransform attributeName="transform" type="translate" repeatCount="indefinite" dur="50s" begin="-17.18181818181818s" keyTimes="0;1" values="0 0;-1746 0"></animateTransform>
  <animate attributeName="stroke" calcMode="spline" keySplines="0.5 0 0.5 1;0.5 0 0.5 1" repeatCount="indefinite" dur="50s" begin="-17.18181818181818s" keyTimes="0.00;0.50;1.00" values="#7150f3;#c771ef;#7150f3"></animate>
</path><path d="M0 56.5c291 0 582 167 873 167c291 0 582 -167 873 -167c291 0 582 167 873 167c291 0 582 -167 873 -167" fill="none" stroke="#7150f3" stroke-opacity="0.4482758620689655" stroke-width="3">
  <animate attributeName="d" calcMode="spline" repeatCount="indefinite" dur="50s" begin="-17.590909090909093s" keySplines="0.5 0 0.5 1;0.5 0 0.5 1" keyTimes="0;0.5;1" values="M0 56.5c291 0 582 167 873 167c291 0 582 -167 873 -167c291 0 582 167 873 167c291 0 582 -167 873 -167;M0 223.5c291 0 582 -167 873 -167c291 0 582 167 873 167c291 0 582 -167 873 -167c291 0 582 167 873 167;M0 56.5c291 0 582 167 873 167c291 0 582 -167 873 -167c291 0 582 167 873 167c291 0 582 -167 873 -167"></animate>
  <animateTransform attributeName="transform" type="translate" repeatCount="indefinite" dur="50s" begin="-17.590909090909093s" keyTimes="0;1" values="0 0;-1746 0"></animateTransform>
  <animate attributeName="stroke" calcMode="spline" keySplines="0.5 0 0.5 1;0.5 0 0.5 1" repeatCount="indefinite" dur="50s" begin="-17.590909090909093s" keyTimes="0.00;0.50;1.00" values="#7150f3;#c771ef;#7150f3"></animate>
</path><path d="M0 56.5c291 0 582 167 873 167c291 0 582 -167 873 -167c291 0 582 167 873 167c291 0 582 -167 873 -167" fill="none" stroke="#7150f3" stroke-opacity="0.4827586206896552" stroke-width="3">
  <animate attributeName="d" calcMode="spline" repeatCount="indefinite" dur="50s" begin="-18s" keySplines="0.5 0 0.5 1;0.5 0 0.5 1" keyTimes="0;0.5;1" values="M0 56.5c291 0 582 167 873 167c291 0 582 -167 873 -167c291 0 582 167 873 167c291 0 582 -167 873 -167;M0 223.5c291 0 582 -167 873 -167c291 0 582 167 873 167c291 0 582 -167 873 -167c291 0 582 167 873 167;M0 56.5c291 0 582 167 873 167c291 0 582 -167 873 -167c291 0 582 167 873 167c291 0 582 -167 873 -167"></animate>
  <animateTransform attributeName="transform" type="translate" repeatCount="indefinite" dur="50s" begin="-18s" keyTimes="0;1" values="0 0;-1746 0"></animateTransform>
  <animate attributeName="stroke" calcMode="spline" keySplines="0.5 0 0.5 1;0.5 0 0.5 1" repeatCount="indefinite" dur="50s" begin="-18s" keyTimes="0.00;0.50;1.00" values="#7150f3;#c771ef;#7150f3"></animate>
</path><path d="M0 56.5c291 0 582 167 873 167c291 0 582 -167 873 -167c291 0 582 167 873 167c291 0 582 -167 873 -167" fill="none" stroke="#7150f3" stroke-opacity="0.5172413793103449" stroke-width="3">
  <animate attributeName="d" calcMode="spline" repeatCount="indefinite" dur="50s" begin="-18.40909090909091s" keySplines="0.5 0 0.5 1;0.5 0 0.5 1" keyTimes="0;0.5;1" values="M0 56.5c291 0 582 167 873 167c291 0 582 -167 873 -167c291 0 582 167 873 167c291 0 582 -167 873 -167;M0 223.5c291 0 582 -167 873 -167c291 0 582 167 873 167c291 0 582 -167 873 -167c291 0 582 167 873 167;M0 56.5c291 0 582 167 873 167c291 0 582 -167 873 -167c291 0 582 167 873 167c291 0 582 -167 873 -167"></animate>
  <animateTransform attributeName="transform" type="translate" repeatCount="indefinite" dur="50s" begin="-18.40909090909091s" keyTimes="0;1" values="0 0;-1746 0"></animateTransform>
  <animate attributeName="stroke" calcMode="spline" keySplines="0.5 0 0.5 1;0.5 0 0.5 1" repeatCount="indefinite" dur="50s" begin="-18.40909090909091s" keyTimes="0.00;0.50;1.00" values="#7150f3;#c771ef;#7150f3"></animate>
</path><path d="M0 56.5c291 0 582 167 873 167c291 0 582 -167 873 -167c291 0 582 167 873 167c291 0 582 -167 873 -167" fill="none" stroke="#7150f3" stroke-opacity="0.5517241379310345" stroke-width="3">
  <animate attributeName="d" calcMode="spline" repeatCount="indefinite" dur="50s" begin="-18.81818181818182s" keySplines="0.5 0 0.5 1;0.5 0 0.5 1" keyTimes="0;0.5;1" values="M0 56.5c291 0 582 167 873 167c291 0 582 -167 873 -167c291 0 582 167 873 167c291 0 582 -167 873 -167;M0 223.5c291 0 582 -167 873 -167c291 0 582 167 873 167c291 0 582 -167 873 -167c291 0 582 167 873 167;M0 56.5c291 0 582 167 873 167c291 0 582 -167 873 -167c291 0 582 167 873 167c291 0 582 -167 873 -167"></animate>
  <animateTransform attributeName="transform" type="translate" repeatCount="indefinite" dur="50s" begin="-18.81818181818182s" keyTimes="0;1" values="0 0;-1746 0"></animateTransform>
  <animate attributeName="stroke" calcMode="spline" keySplines="0.5 0 0.5 1;0.5 0 0.5 1" repeatCount="indefinite" dur="50s" begin="-18.81818181818182s" keyTimes="0.00;0.50;1.00" values="#7150f3;#c771ef;#7150f3"></animate>
</path><path d="M0 56.5c291 0 582 167 873 167c291 0 582 -167 873 -167c291 0 582 167 873 167c291 0 582 -167 873 -167" fill="none" stroke="#7150f3" stroke-opacity="0.5862068965517241" stroke-width="3">
  <animate attributeName="d" calcMode="spline" repeatCount="indefinite" dur="50s" begin="-19.227272727272727s" keySplines="0.5 0 0.5 1;0.5 0 0.5 1" keyTimes="0;0.5;1" values="M0 56.5c291 0 582 167 873 167c291 0 582 -167 873 -167c291 0 582 167 873 167c291 0 582 -167 873 -167;M0 223.5c291 0 582 -167 873 -167c291 0 582 167 873 167c291 0 582 -167 873 -167c291 0 582 167 873 167;M0 56.5c291 0 582 167 873 167c291 0 582 -167 873 -167c291 0 582 167 873 167c291 0 582 -167 873 -167"></animate>
  <animateTransform attributeName="transform" type="translate" repeatCount="indefinite" dur="50s" begin="-19.227272727272727s" keyTimes="0;1" values="0 0;-1746 0"></animateTransform>
  <animate attributeName="stroke" calcMode="spline" keySplines="0.5 0 0.5 1;0.5 0 0.5 1" repeatCount="indefinite" dur="50s" begin="-19.227272727272727s" keyTimes="0.00;0.50;1.00" values="#7150f3;#c771ef;#7150f3"></animate>
</path><path d="M0 56.5c291 0 582 167 873 167c291 0 582 -167 873 -167c291 0 582 167 873 167c291 0 582 -167 873 -167" fill="none" stroke="#7150f3" stroke-opacity="0.6206896551724138" stroke-width="3">
  <animate attributeName="d" calcMode="spline" repeatCount="indefinite" dur="50s" begin="-19.636363636363637s" keySplines="0.5 0 0.5 1;0.5 0 0.5 1" keyTimes="0;0.5;1" values="M0 56.5c291 0 582 167 873 167c291 0 582 -167 873 -167c291 0 582 167 873 167c291 0 582 -167 873 -167;M0 223.5c291 0 582 -167 873 -167c291 0 582 167 873 167c291 0 582 -167 873 -167c291 0 582 167 873 167;M0 56.5c291 0 582 167 873 167c291 0 582 -167 873 -167c291 0 582 167 873 167c291 0 582 -167 873 -167"></animate>
  <animateTransform attributeName="transform" type="translate" repeatCount="indefinite" dur="50s" begin="-19.636363636363637s" keyTimes="0;1" values="0 0;-1746 0"></animateTransform>
  <animate attributeName="stroke" calcMode="spline" keySplines="0.5 0 0.5 1;0.5 0 0.5 1" repeatCount="indefinite" dur="50s" begin="-19.636363636363637s" keyTimes="0.00;0.50;1.00" values="#7150f3;#c771ef;#7150f3"></animate>
</path><path d="M0 56.5c291 0 582 167 873 167c291 0 582 -167 873 -167c291 0 582 167 873 167c291 0 582 -167 873 -167" fill="none" stroke="#7150f3" stroke-opacity="0.6551724137931034" stroke-width="3">
  <animate attributeName="d" calcMode="spline" repeatCount="indefinite" dur="50s" begin="-20.045454545454547s" keySplines="0.5 0 0.5 1;0.5 0 0.5 1" keyTimes="0;0.5;1" values="M0 56.5c291 0 582 167 873 167c291 0 582 -167 873 -167c291 0 582 167 873 167c291 0 582 -167 873 -167;M0 223.5c291 0 582 -167 873 -167c291 0 582 167 873 167c291 0 582 -167 873 -167c291 0 582 167 873 167;M0 56.5c291 0 582 167 873 167c291 0 582 -167 873 -167c291 0 582 167 873 167c291 0 582 -167 873 -167"></animate>
  <animateTransform attributeName="transform" type="translate" repeatCount="indefinite" dur="50s" begin="-20.045454545454547s" keyTimes="0;1" values="0 0;-1746 0"></animateTransform>
  <animate attributeName="stroke" calcMode="spline" keySplines="0.5 0 0.5 1;0.5 0 0.5 1" repeatCount="indefinite" dur="50s" begin="-20.045454545454547s" keyTimes="0.00;0.50;1.00" values="#7150f3;#c771ef;#7150f3"></animate>
</path><path d="M0 56.5c291 0 582 167 873 167c291 0 582 -167 873 -167c291 0 582 167 873 167c291 0 582 -167 873 -167" fill="none" stroke="#7150f3" stroke-opacity="0.6896551724137931" stroke-width="3">
  <animate attributeName="d" calcMode="spline" repeatCount="indefinite" dur="50s" begin="-20.454545454545453s" keySplines="0.5 0 0.5 1;0.5 0 0.5 1" keyTimes="0;0.5;1" values="M0 56.5c291 0 582 167 873 167c291 0 582 -167 873 -167c291 0 582 167 873 167c291 0 582 -167 873 -167;M0 223.5c291 0 582 -167 873 -167c291 0 582 167 873 167c291 0 582 -167 873 -167c291 0 582 167 873 167;M0 56.5c291 0 582 167 873 167c291 0 582 -167 873 -167c291 0 582 167 873 167c291 0 582 -167 873 -167"></animate>
  <animateTransform attributeName="transform" type="translate" repeatCount="indefinite" dur="50s" begin="-20.454545454545453s" keyTimes="0;1" values="0 0;-1746 0"></animateTransform>
  <animate attributeName="stroke" calcMode="spline" keySplines="0.5 0 0.5 1;0.5 0 0.5 1" repeatCount="indefinite" dur="50s" begin="-20.454545454545453s" keyTimes="0.00;0.50;1.00" values="#7150f3;#c771ef;#7150f3"></animate>
</path><path d="M0 56.5c291 0 582 167 873 167c291 0 582 -167 873 -167c291 0 582 167 873 167c291 0 582 -167 873 -167" fill="none" stroke="#7150f3" stroke-opacity="0.7241379310344828" stroke-width="3">
  <animate attributeName="d" calcMode="spline" repeatCount="indefinite" dur="50s" begin="-20.863636363636367s" keySplines="0.5 0 0.5 1;0.5 0 0.5 1" keyTimes="0;0.5;1" values="M0 56.5c291 0 582 167 873 167c291 0 582 -167 873 -167c291 0 582 167 873 167c291 0 582 -167 873 -167;M0 223.5c291 0 582 -167 873 -167c291 0 582 167 873 167c291 0 582 -167 873 -167c291 0 582 167 873 167;M0 56.5c291 0 582 167 873 167c291 0 582 -167 873 -167c291 0 582 167 873 167c291 0 582 -167 873 -167"></animate>
  <animateTransform attributeName="transform" type="translate" repeatCount="indefinite" dur="50s" begin="-20.863636363636367s" keyTimes="0;1" values="0 0;-1746 0"></animateTransform>
  <animate attributeName="stroke" calcMode="spline" keySplines="0.5 0 0.5 1;0.5 0 0.5 1" repeatCount="indefinite" dur="50s" begin="-20.863636363636367s" keyTimes="0.00;0.50;1.00" values="#7150f3;#c771ef;#7150f3"></animate>
</path><path d="M0 56.5c291 0 582 167 873 167c291 0 582 -167 873 -167c291 0 582 167 873 167c291 0 582 -167 873 -167" fill="none" stroke="#7150f3" stroke-opacity="0.7586206896551724" stroke-width="3">
  <animate attributeName="d" calcMode="spline" repeatCount="indefinite" dur="50s" begin="-21.272727272727273s" keySplines="0.5 0 0.5 1;0.5 0 0.5 1" keyTimes="0;0.5;1" values="M0 56.5c291 0 582 167 873 167c291 0 582 -167 873 -167c291 0 582 167 873 167c291 0 582 -167 873 -167;M0 223.5c291 0 582 -167 873 -167c291 0 582 167 873 167c291 0 582 -167 873 -167c291 0 582 167 873 167;M0 56.5c291 0 582 167 873 167c291 0 582 -167 873 -167c291 0 582 167 873 167c291 0 582 -167 873 -167"></animate>
  <animateTransform attributeName="transform" type="translate" repeatCount="indefinite" dur="50s" begin="-21.272727272727273s" keyTimes="0;1" values="0 0;-1746 0"></animateTransform>
  <animate attributeName="stroke" calcMode="spline" keySplines="0.5 0 0.5 1;0.5 0 0.5 1" repeatCount="indefinite" dur="50s" begin="-21.272727272727273s" keyTimes="0.00;0.50;1.00" values="#7150f3;#c771ef;#7150f3"></animate>
</path><path d="M0 56.5c291 0 582 167 873 167c291 0 582 -167 873 -167c291 0 582 167 873 167c291 0 582 -167 873 -167" fill="none" stroke="#7150f3" stroke-opacity="0.7931034482758621" stroke-width="3">
  <animate attributeName="d" calcMode="spline" repeatCount="indefinite" dur="50s" begin="-21.68181818181818s" keySplines="0.5 0 0.5 1;0.5 0 0.5 1" keyTimes="0;0.5;1" values="M0 56.5c291 0 582 167 873 167c291 0 582 -167 873 -167c291 0 582 167 873 167c291 0 582 -167 873 -167;M0 223.5c291 0 582 -167 873 -167c291 0 582 167 873 167c291 0 582 -167 873 -167c291 0 582 167 873 167;M0 56.5c291 0 582 167 873 167c291 0 582 -167 873 -167c291 0 582 167 873 167c291 0 582 -167 873 -167"></animate>
  <animateTransform attributeName="transform" type="translate" repeatCount="indefinite" dur="50s" begin="-21.68181818181818s" keyTimes="0;1" values="0 0;-1746 0"></animateTransform>
  <animate attributeName="stroke" calcMode="spline" keySplines="0.5 0 0.5 1;0.5 0 0.5 1" repeatCount="indefinite" dur="50s" begin="-21.68181818181818s" keyTimes="0.00;0.50;1.00" values="#7150f3;#c771ef;#7150f3"></animate>
</path><path d="M0 56.5c291 0 582 167 873 167c291 0 582 -167 873 -167c291 0 582 167 873 167c291 0 582 -167 873 -167" fill="none" stroke="#7150f3" stroke-opacity="0.8275862068965517" stroke-width="3">
  <animate attributeName="d" calcMode="spline" repeatCount="indefinite" dur="50s" begin="-22.090909090909093s" keySplines="0.5 0 0.5 1;0.5 0 0.5 1" keyTimes="0;0.5;1" values="M0 56.5c291 0 582 167 873 167c291 0 582 -167 873 -167c291 0 582 167 873 167c291 0 582 -167 873 -167;M0 223.5c291 0 582 -167 873 -167c291 0 582 167 873 167c291 0 582 -167 873 -167c291 0 582 167 873 167;M0 56.5c291 0 582 167 873 167c291 0 582 -167 873 -167c291 0 582 167 873 167c291 0 582 -167 873 -167"></animate>
  <animateTransform attributeName="transform" type="translate" repeatCount="indefinite" dur="50s" begin="-22.090909090909093s" keyTimes="0;1" values="0 0;-1746 0"></animateTransform>
  <animate attributeName="stroke" calcMode="spline" keySplines="0.5 0 0.5 1;0.5 0 0.5 1" repeatCount="indefinite" dur="50s" begin="-22.090909090909093s" keyTimes="0.00;0.50;1.00" values="#7150f3;#c771ef;#7150f3"></animate>
</path></g>
</svg>
